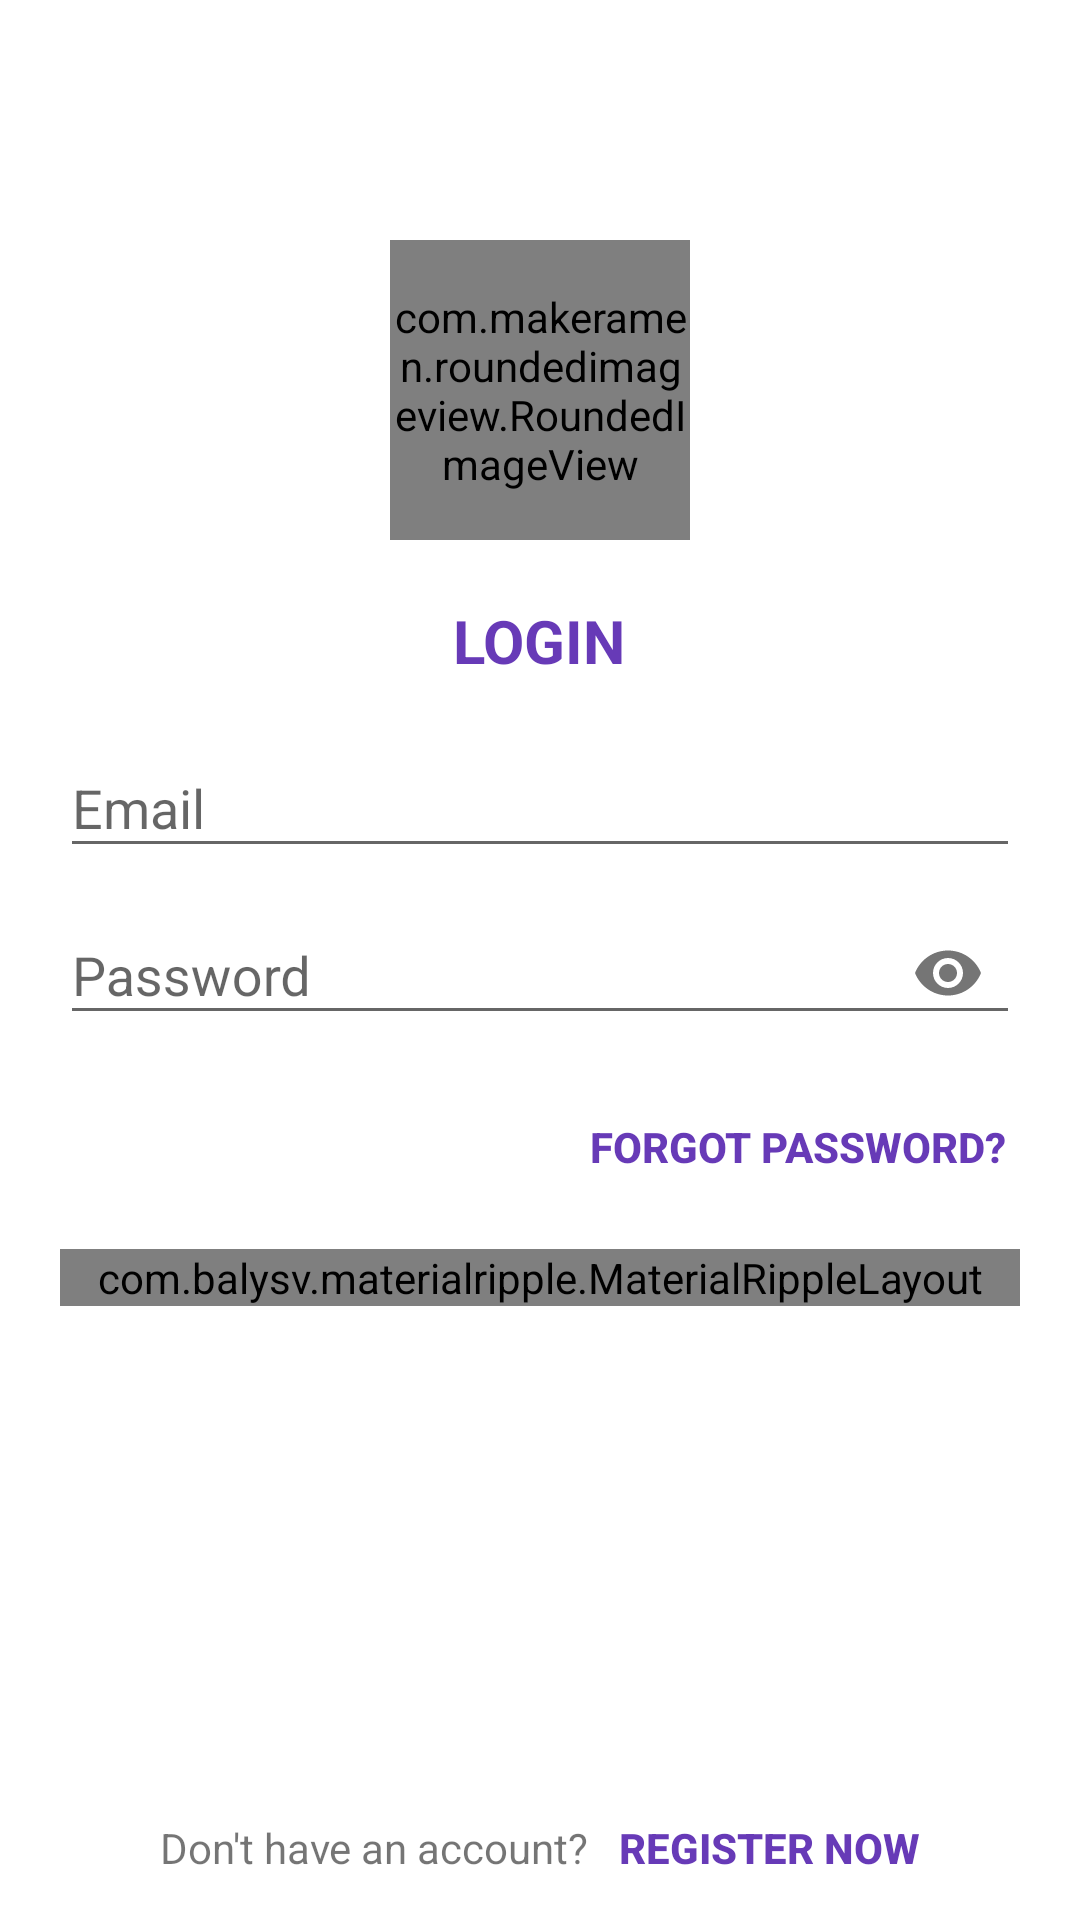

Produce the Android XML layout that renders to this screen, including the resource entries it uses.
<!-- AndroidManifest.xml: application theme AppTheme -->
<!-- res/layout/activity_login.xml -->
<?xml version="1.0" encoding="utf-8"?>
<RelativeLayout xmlns:android="http://schemas.android.com/apk/res/android"
    xmlns:app="http://schemas.android.com/apk/res-auto"
    android:layout_width="match_parent"
    android:layout_height="match_parent">

    <LinearLayout
        android:layout_width="match_parent"
        android:layout_height="520dp"
        android:layout_centerInParent="true"
        android:orientation="vertical"
        android:padding="20dp">

        <LinearLayout
            android:layout_width="match_parent"
            android:layout_height="wrap_content"
            android:orientation="vertical">

            <com.makeramen.roundedimageview.RoundedImageView
                android:layout_width="100dp"
                android:layout_height="100dp"
                android:layout_gravity="center"
                android:scaleType="centerCrop"
                android:src="@drawable/olshop"
                app:riv_corner_radius="8dp" />

            <TextView
                android:layout_width="wrap_content"
                android:layout_height="wrap_content"
                android:layout_gravity="center"
                android:layout_marginTop="10dp"
                android:padding="10dp"
                android:text="@string/title_login"
                android:textColor="@color/colorPrimary"
                android:textSize="20sp"
                android:textStyle="bold" />

            <com.google.android.material.textfield.TextInputLayout
                android:id="@+id/textInputLayoutEmail"
                android:layout_width="match_parent"
                android:layout_height="wrap_content">

                <EditText
                    android:id="@+id/editTextEmail"
                    android:layout_width="match_parent"
                    android:layout_height="wrap_content"
                    android:drawablePadding="12dp"
                    android:hint="@string/edt_email"
                    android:inputType="textEmailAddress" />

            </com.google.android.material.textfield.TextInputLayout>

            <com.google.android.material.textfield.TextInputLayout
                android:id="@+id/textInputLayoutPassword"
                android:layout_width="match_parent"
                android:layout_height="wrap_content"
                app:passwordToggleEnabled="true">

                <EditText
                    android:id="@+id/editTextPassword"
                    android:layout_width="match_parent"
                    android:layout_height="wrap_content"
                    android:drawablePadding="12dp"
                    android:hint="@string/edt_password"
                    android:inputType="textPassword" />

            </com.google.android.material.textfield.TextInputLayout>

            <Button
                android:id="@+id/txt_forgot"
                android:layout_width="wrap_content"
                android:layout_height="wrap_content"
                android:layout_gravity="end"
                android:layout_marginTop="10dp"
                android:layout_marginBottom="10dp"
                android:background="?attr/selectableItemBackground"
                android:padding="5dp"
                android:text="@string/forgot_password"
                android:textColor="@color/colorPrimary"
                android:textStyle="bold"
                android:visibility="visible" />

        </LinearLayout>

        <com.balysv.materialripple.MaterialRippleLayout
            android:layout_width="match_parent"
            android:layout_height="wrap_content"
            app:mrl_rippleAlpha="0.2"
            app:mrl_rippleColor="@color/colorRipple"
            app:mrl_rippleHover="true"
            app:mrl_rippleOverlay="true">

            <Button
                android:id="@+id/buttonLogin"
                android:layout_width="207dp"
                android:layout_height="match_parent"
                android:layout_gravity="center"
                android:background="@drawable/bg_bar"
                android:text="@string/btn_login"
                android:textColor="@color/colorWhite"
                android:textStyle="bold" />

        </com.balysv.materialripple.MaterialRippleLayout>


    </LinearLayout>

    <LinearLayout
        android:id="@+id/lyt_bottom"
        android:layout_width="match_parent"
        android:layout_height="wrap_content"
        android:layout_alignParentBottom="true"
        android:gravity="center"
        android:orientation="horizontal">

        <TextView
            android:id="@+id/textView"
            android:layout_width="wrap_content"
            android:layout_height="wrap_content"
            android:layout_marginLeft="15dp"
            android:layout_marginStart="15dp"
            android:text="@string/do_not_have_account" />

        <Button
            android:id="@+id/textViewCreateAccount"
            android:layout_width="wrap_content"
            android:layout_height="wrap_content"
            android:layout_marginEnd="10dp"
            android:layout_marginLeft="5dp"
            android:layout_marginRight="10dp"
            android:layout_marginStart="5dp"
            android:background="@android:color/transparent"
            android:foreground="?attr/selectableItemBackground"
            android:paddingLeft="5dp"
            android:paddingRight="5dp"
            android:text="@string/register_now"
            android:textColor="@color/colorPrimary"
            android:textStyle="bold" />

    </LinearLayout>
</RelativeLayout>
<!-- resources referenced by this layout -->
<resources>
  <color name="colorPrimary">#673AB7</color>
  <color name="colorRipple">#BCBEC1</color>
  <color name="colorWhite">#FFFFFF</color>
  <!-- drawable olshop: png bitmap (drawable, 37245 bytes) -->
  <string name="btn_login">LOGIN</string>
  <string name="do_not_have_account">Don\'t have an account?</string>
  <string name="edt_email">Email</string>
  <string name="edt_password">Password</string>
  <string name="forgot_password">Forgot Password?</string>
  <string name="register_now">Register Now</string>
  <string name="title_login">LOGIN</string>
  <style name="AppTheme" parent="BaseTheme" />
  <style name="BaseTheme" parent="Theme.AppCompat.Light.NoActionBar">
          <item name="colorPrimary">@color/colorPrimary</item>
          <item name="colorPrimaryDark">@color/colorPrimaryDark</item>
          <item name="colorAccent">@color/colorAccent</item>
          <item name="android:windowBackground">@color/colorBackgroundLight</item>
          <item name="actionBarTheme">@style/ToolBarTheme</item>
      </style>
  <color name="colorPrimaryDark">#21f1bd</color>
  <color name="colorAccent">#0ac99a</color>
  <color name="colorBackgroundLight">#FFFFFF</color>
  <style name="ToolBarTheme" parent="ThemeOverlay.AppCompat.Light">
          <item name="colorControlNormal">@color/colorBlack</item>
      </style>
  <color name="colorBlack">#000000</color>
</resources>
